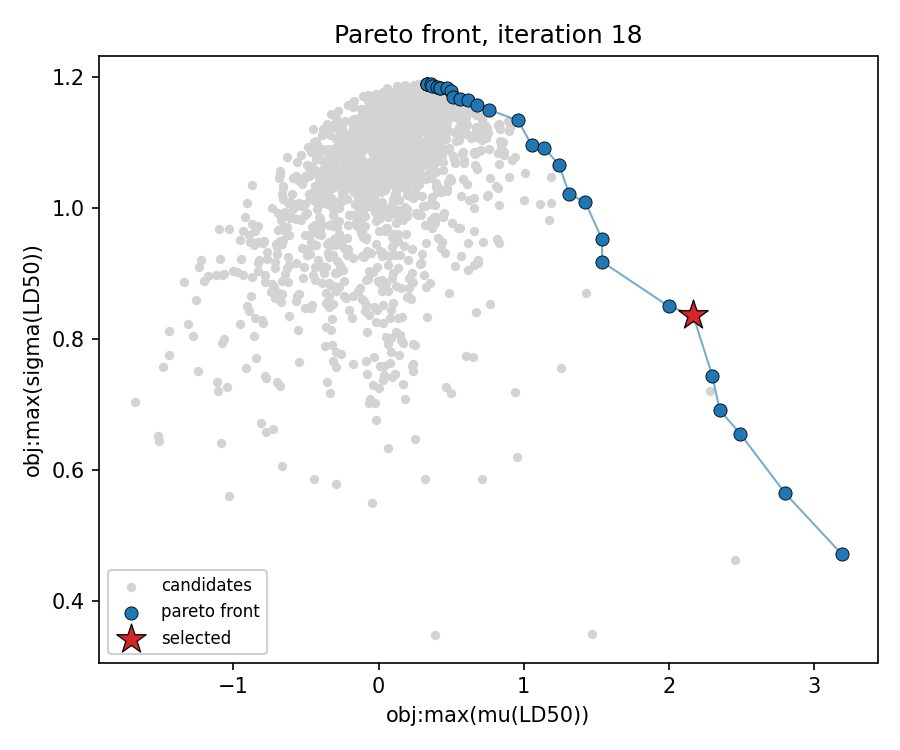

The table this chart was drawn from, first rows:
RecipeID, SMILES, obj:max(μ(LD50)), obj:max(σ(LD50))
154, CCOP(=S)(OCC)SCSc1ccc(Cl)cc1, 1.243, 1.067
350, COP(=S)(OC)Oc1c(Cl)cc(C)cc1Cl, 1.056, 1.096
396, COP(=S)(OC)Oc1ccc(SC)c(C)c1, 1.141, 1.092
685, CCNP(=S)(OC)OC(C)=CC(=O)OC(C)C, 1.314, 1.022
1012, CCOP(=S)(OCC)OCCSCC, 2.494, 0.6549
1050, CCOP(=O)(OCC)OP(=O)(OCC)OP(=O)(OCC)OP(=O…, 0.469, 1.184
1070, COP(=S)(OC)SCC(=O)N(C)C=O, 1.539, 0.953
1071, CCOP(=S)(OCC)SCS(=O)CC, 3.195, 0.4707
1072, CCOP(=S)(OCC)SCS(=O)(=O)CC, 2.803, 0.564
1076, CCOP(=O)(OCC)SCC(=O)NC(C)(C)C#N, 1.425, 1.009
1090, CCOP(=S)(OCC)SCCl, 1.998, 0.8504
1097, CCOP(=S)(OCC)OC(Cl)C(Cl)(Cl)Cl, 0.9623, 1.134
1098, CCOP(=O)(SC(C)CC)SC(C)CC, 1.542, 0.9179
1150, CCOP(=S)(OCC)SCCSCC, 2.351, 0.6918
1151, COP(=O)(OC)OC(Br)C(Cl)(Cl)Br, 0.7613, 1.151
1154, CCOP(=S)(OCC)SCSC(C)(C)C, 2.167, 0.8372
1169, O=[N+]([O-])C(Cl)(Cl)Cl, 0.5615, 1.167
1212, O=CNC(N1CCN(C(NC=O)C(Cl)(Cl)Cl)CC1)C(Cl)…, 0.4238, 1.184
1304, CCS(=O)(=O)c1nnc(N(C)C(=O)NC)s1, 0.5138, 1.17
1346, CN1CCC23c4c5ccc(O)c4OC2C(O)C=CC3C1C5, 0.3686, 1.187
1381, O=C1C2(Cl)C3(Cl)C4(Cl)C(Cl)(Cl)C5(Cl)C3(…, 0.3591, 1.19
1462, ClC1(Cl)C2(Cl)C3(Cl)C4(Cl)C(Cl)(Cl)C5(Cl…, 0.3362, 1.19
1519, CCC1OC(=O)C(C)C(OC2CC(C)(OC)C(O)C(C)O2)C…, 0.3358, 1.19
1564, O=c1oc2ccccc2c(O)c1C(CC(O)c1ccc(-c2ccc(B…, 0.5015, 1.179
1584, O=c1[nH]c2c(c(=O)n1C1CCCCC1)CCC2, 0.4024, 1.186
1595, COP(=S)(OC)Oc1ccc(Sc2ccc(OP(=S)(OC)OC)cc…, 0.4221, 1.184
1692, CCOP(=O)(N=C1SCC(C)S1)OCC, 2.3, 0.7441
1989, Cc1ccc(S(=O)(=O)Oc2c(C(=O)c3ccc(Cl)cc3Cl…, 0.6139, 1.165
2006, O=C(Oc1ccccc1)n1c(C(F)(F)F)nc2cc(Cl)c(Cl…, 0.6772, 1.159
2075, COc1cc(C2c3cc4c(cc3C(OC3OC5COC(C)OC5C(O)…, 0.3357, 1.191
